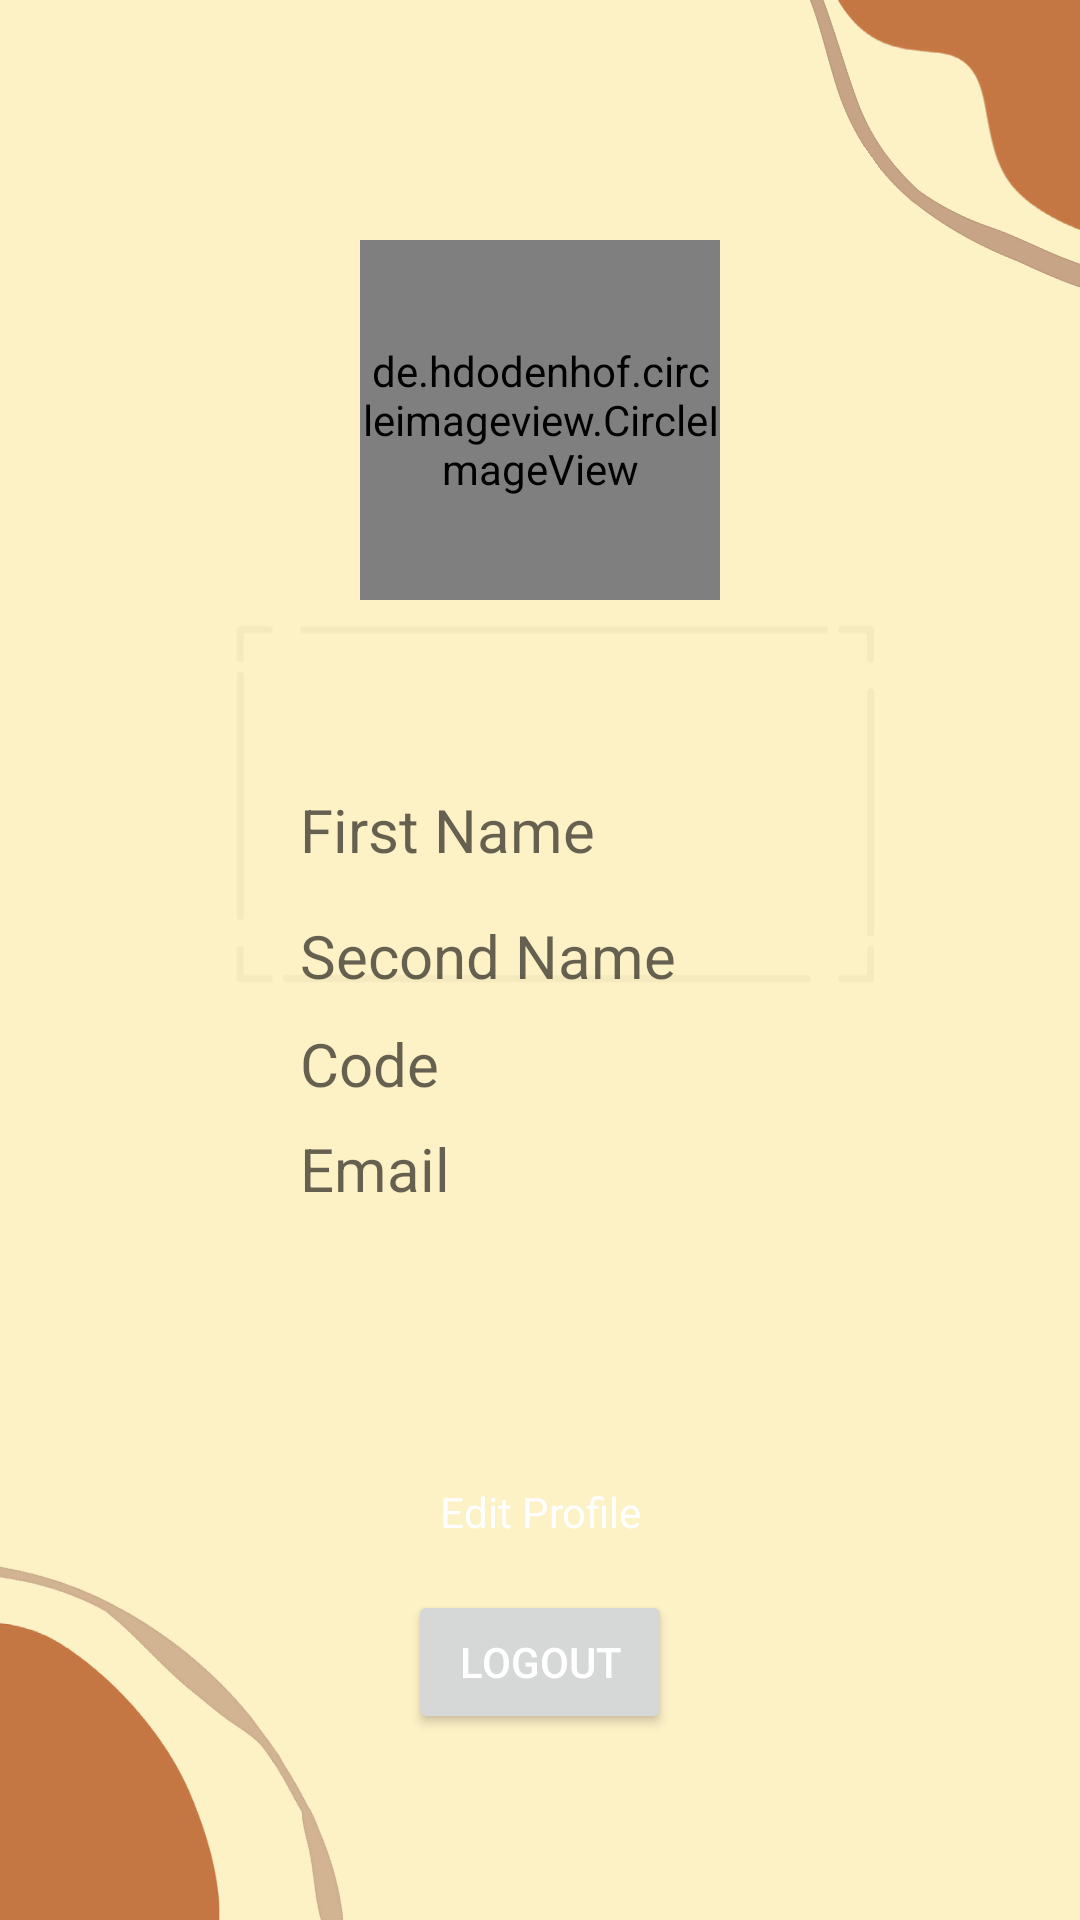

Produce the Android XML layout that renders to this screen, including the resource entries it uses.
<!-- AndroidManifest.xml: application theme Theme.ATELIER -->
<!-- res/layout/activity_profil.xml -->
<?xml version="1.0" encoding="utf-8"?>
<androidx.constraintlayout.widget.ConstraintLayout xmlns:android="http://schemas.android.com/apk/res/android"
    xmlns:tools="http://schemas.android.com/tools"
    android:layout_width="match_parent"
    android:layout_height="match_parent"
    android:background="@mipmap/bccb"
    tools:context=".Profile">

    <RelativeLayout
        android:layout_width="match_parent"
        android:layout_height="match_parent"
        android:layout_margin="30dp"
        android:orientation="vertical">


        <de.hdodenhof.circleimageview.CircleImageView
            android:id="@+id/profile_image"
            android:layout_width="120dp"
            android:layout_height="120dp"
            android:layout_centerHorizontal="true"
            android:layout_marginTop="50dp"
            android:src="@mipmap/ensias" />

        <Button
            android:layout_width="wrap_content"
            android:layout_height="wrap_content"
            style="@style/Widget.AppCompat.ActionButton.CloseMode"
            android:text="Edit Photo"
            android:layout_centerHorizontal="true"
            android:id="@+id/btn_photo"
            android:layout_below="@+id/profile_image"
            android:gravity="center_horizontal"
            android:visibility="invisible" />

        <LinearLayout
            android:id="@+id/layout_text"
            android:layout_width="match_parent"
            android:layout_height="wrap_content"
            android:layout_below="@+id/btn_photo"
            android:layout_marginLeft="30dp"
            android:layout_marginRight="30dp"
            android:orientation="horizontal"
            android:weightSum="2"

            >

            <ImageView
                android:layout_width="50dp"
                android:layout_height="30dp"
                android:layout_marginTop="12dp"
                android:layout_weight="1"
               />

            <TextView
                android:id="@+id/fname"
                android:layout_width="match_parent"
                android:layout_height="wrap_content"
                android:layout_marginLeft="15dp"
                android:layout_marginTop="15dp"
                android:layout_weight="1"
                android:hint="First Name"
                android:inputType="textPersonName"
                android:textColor="@android:color/black"
                android:textSize="20sp" />

        </LinearLayout>
        <LinearLayout
            android:layout_width="match_parent"
            android:layout_height="wrap_content"
            android:layout_below="@+id/layout_text"
            android:weightSum="2"

            android:orientation="horizontal"
            android:layout_marginLeft="30dp"
            android:layout_marginRight="30dp"

            >
            <ImageView

                android:layout_width="50dp"
                android:layout_height="30dp"
                android:layout_weight="1"
                android:layout_marginTop="12dp"
                />
            <TextView
                android:id="@+id/sname"
                android:layout_width="match_parent"
                android:layout_height="wrap_content"
                android:layout_weight="1"
                android:layout_marginLeft="15dp"
                android:inputType="textPersonName"
                android:hint="Second Name"
                android:textSize="20sp"
                android:layout_marginTop="15dp"
                android:textColor="@android:color/black"

                />

        </LinearLayout>
        <LinearLayout
            android:layout_width="match_parent"
            android:layout_height="wrap_content"
            android:layout_below="@+id/layout_text"
            android:weightSum="2"
            android:layout_marginTop="50dp"
            android:orientation="horizontal"
            android:layout_marginLeft="30dp"
            android:layout_marginRight="30dp"

            >
            <ImageView

                android:layout_width="50dp"
                android:layout_height="30dp"
                android:layout_weight="1"
                />
            <TextView
                android:id="@+id/code"
                android:layout_width="match_parent"
                android:layout_height="wrap_content"
                android:layout_weight="1"
                android:layout_marginLeft="15dp"
                android:inputType="textPersonName"
                android:hint="Code "
                android:textSize="20sp"
                android:layout_marginTop="1dp"
                android:textColor="@android:color/black"
                />

        </LinearLayout>
        <LinearLayout
            android:layout_width="match_parent"
            android:layout_height="wrap_content"
            android:layout_below="@+id/layout_text"
            android:weightSum="2"
            android:layout_marginTop="85dp"
            android:orientation="horizontal"
            android:layout_marginLeft="30dp"
            android:layout_marginRight="30dp"

            >
            <ImageView

                android:layout_width="50dp"
                android:layout_height="30dp"
                android:layout_weight="1"
                />
            <TextView
                android:id="@+id/email"
                android:layout_width="match_parent"
                android:layout_height="wrap_content"
                android:layout_weight="1"
                android:layout_marginLeft="15dp"
                android:inputType="textPersonName"
                android:hint="Email"
                android:textSize="20sp"
                android:layout_marginTop="1dp"
                android:textColor="@android:color/black"
                />

        </LinearLayout>

        <Button
            android:id="@+id/editprofile"
            style="@style/Widget.AppCompat.ActionButton.CloseMode"
            android:layout_width="wrap_content"
            android:layout_height="wrap_content"
            android:layout_centerHorizontal="true"
            android:layout_marginTop="450dp"

            android:gravity="center"
            android:text="Edit Profile"
            android:textColor="@android:color/white" />
        <Button
            android:layout_width="wrap_content"
            android:layout_height="wrap_content"
            android:text="LogOut"
            android:layout_marginTop="500dp"
            android:layout_centerHorizontal="true"
            android:id="@+id/logout"
            android:gravity="center"
            android:textColor="@android:color/white" />

    </RelativeLayout>


</androidx.constraintlayout.widget.ConstraintLayout>
<!-- resources referenced by this layout -->
<resources>
  <!-- mipmap bccb: png bitmap (mipmap-hdpi, 87600 bytes) -->
  <style name="Theme.ATELIER" parent="Theme.MaterialComponents.DayNight.DarkActionBar">
          
          <item name="colorPrimary">@color/purple_500</item>
          <item name="colorPrimaryVariant">@color/purple_700</item>
          <item name="colorOnPrimary">@color/white</item>
          
          <item name="colorSecondary">@color/teal_200</item>
          <item name="colorSecondaryVariant">@color/teal_700</item>
          <item name="colorOnSecondary">@color/black</item>
          
          <item name="android:statusBarColor" tools:targetApi="l">?attr/colorPrimaryVariant</item>
          
      </style>
  <!-- not gathered from this repository: default colours our renderer supplied (Android Studio template values) -->
  <color name="purple_500">#FF6200EE</color>
  <color name="purple_700">#FF3700B3</color>
  <color name="teal_200">#FF03DAC5</color>
  <color name="teal_700">#FF018786</color>
  <color name="black">#FF000000</color>
  <color name="white">#FFFFFFFF</color>
</resources>
